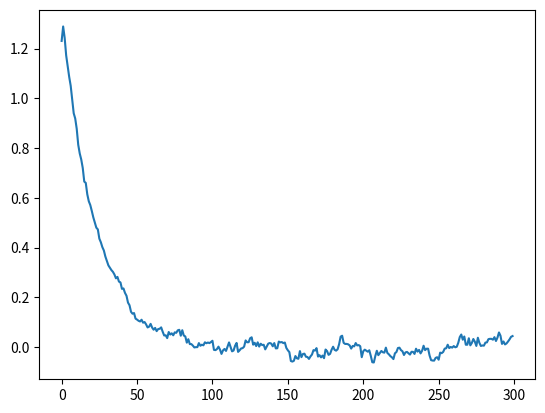

Here is the Python script that generated this plot: (Note: this script raises an exception after producing the figure.)
import numpy as np
import pandas as pd
import math
import matplotlib.pyplot as plt
import seaborn as sns
import random
import os

## initializing the variables
n_homes=1405 ## number of houses
lambda_0 = 21
alpha = 0.1
p = 0.00436
q = 1.28
xcmax = 1.6            
K = 1  ## initial value of control parameter
T = 24 ## we need to find values for 24 hrs
v_mean = 0
v_std = 0.006
K=1
b_min=0.28
b_max=0.76
d_mean=7
d_var=3.5
psi_mean=-0.8
psi_var=0.1
omega_mean=0
omega_std=0.007

def update_Q_Mat(Q_mat, beta, omega, b, v_noise):
  A_bar = np.array([[0, 0, p], [0, alpha, np.sum(beta)/1000], [-K, K, 1]])
  phi = np.array([[q], [(np.sum(omega) + np.sum(b))/ 1000], [K * np.sum(v_noise)]])
  Rw = np.matmul([omega], np.transpose([omega]))[0][0]
  Rv = np.matmul([v_noise], np.transpose([v_noise]))[0][0]
  R_phi = np.array([[0, 0, 0], [0, Rw, 0], [0, 0, K * K * Rv]])
  Q_mat = np.matmul(A_bar, Q_mat, np.transpose(A_bar)) + R_phi
  return Q_mat

# 			     [xsT(k+1)	 ]	 [0		0		     p 	   ][xs(k)		]	   [		   q			    ]
# x(k+1) = 	 [xcT(k+1)	 ] = [0 		alpha 	 beta][xc(k)	  ] +  [omegaT(k) + bT(k)	]
# 			     [lambda(k+1)]	 [-K 	K 		   1	   ][lambda(k)]	   [		   KvT			  ]

def x_mat(n_tp=300, x_supply0=1.5, DP=True, plot=True, K=1, T=1):
  x_0 = []
  for i in range(n_homes):
    x_0.append(random.random()*xcmax)

  x = []
  x.append(x_0)
  b, d, psi, beta, omega = get_b_d_psi_beta_omega()
  x_1 = np.array(b) + np.array(beta) + np.array(omega) + alpha * np.array(x_0)

  x_supply  = [0 for i in range(n_tp + 2)]
  x_cons = [0 for i in range(n_tp + 2)] 
  price = [0 for i in range(n_tp + 2)]
  x_supply[0] = x_supply0
  x_cons[0] = np.sum(x_1) / 1000
  price[0] = lambda_0

  if DP:
    x_supply_DP  = [0 for i in range(n_tp + 2)]
    x_cons_DP = [0 for i in range(n_tp + 2)] 
    price_DP = [0 for i in range(n_tp + 2)]
    x_supply_DP[0] = x_supply0
    x_cons_DP[0] = np.sum(x_1) / 1000
    price_DP[0] = lambda_0
    print("SD of added noise to individual consumer demand reading", np.std(calc_noise()))

  outputs = []
  Q_mat = np.zeros((3, 3))
  for i in range(n_tp):
    b, d, psi, beta, omega = get_b_d_psi_beta_omega()
    x_supply[i+1] = (p*price[i] + q)
    x_cons[i+1] = alpha*x_cons[i] + (np.sum(beta)*price[i] + np.sum(b) + np.sum(omega))/1000
    v_noise = np.random.normal(v_mean, v_std, n_homes)
    price[i+1] = K*((x_cons[i]-x_supply[i] + np.sum(v_noise))) + price[i]
    if(not DP):
      Q_mat = update_Q_Mat(Q_mat, beta, omega, b, v_noise)
      C_mat = np.array([[1, -1, 0]])
      Rv = np.matmul([v_noise], np.transpose([v_noise]))[0][0]
      curr_val = np.matmul(np.matmul(C_mat, Q_mat), np.transpose(C_mat))[0][0] + Rv
      outputs.append(curr_val**0.5)

    if DP:
      x_supply_DP[i+1] = (p*price_DP[i] + q)
      noise = calc_noise()
      x_cons_DP[i+1] = alpha*x_cons_DP[i] + (np.sum(beta)*price_DP[i] + np.sum(b) + np.sum(omega))/1000 + np.sum(noise)
      v_noise = np.random.normal(v_mean, v_std, n_homes)
      price_DP[i+1] = K*((x_cons_DP[i]-x_supply_DP[i] + np.sum(v_noise))) + price_DP[i]
      Q_mat = update_Q_Mat(Q_mat, beta, omega, b, v_noise + noise)
      C_mat = np.array([[1, -1, 0]])
      v_noise = v_noise + noise
      Rv = np.matmul([v_noise], np.transpose([v_noise]))[0][0]
      curr_val = np.matmul(np.matmul(C_mat, Q_mat), np.transpose(C_mat))[0][0] + Rv
      outputs.append(curr_val**0.5)
  
  if plot:
    plt.clf()
    error = []
    for i in range(1,n_tp+1):
      error.append(x_supply[i] - x_cons[i])
    if not DP:
      plt.plot(error)
      plt.savefig('results/sup_dem_mismatch.png')
      plt.close()
      plt.plot(outputs)
      plt.savefig("results/standard_dev_noise.png")
      plt.close()
    else:
      error_w_DP = []
      for i in range(1,n_tp+1):
        error_w_DP.append(x_supply_DP[i] - x_cons_DP[i])
      plt.plot(error_w_DP)
      plt.plot(error)
      plt.savefig('results/sup_dem_mismatch_DP.png')
      plt.close()
      plt.plot(outputs)
      plt.savefig("results/standard_dev_noise_DP.png")
      plt.close()
  if not DP:
    return x_supply, x_cons, price, outputs
  
  if DP:
    return x_supply, x_cons, price, x_supply_DP, x_cons_DP, price_DP, outputs

def calc_noise():
  exp_std = 0.354
  curr_std = 0.24
  var_noise = (exp_std * exp_std - curr_std*curr_std)
  noise = np.random.normal(0, math.sqrt((var_noise) / n_homes), n_homes)
  return noise

def get_b_d_psi_beta_omega():
  b = (np.random.rand(n_homes)*(b_max-b_min)) + b_min
  d = np.random.normal(d_mean, d_var, n_homes) ## generating random distributions
  psi = np.random.normal(psi_mean, psi_var, n_homes)
  beta = []
  for j in range(n_homes):
    beta.append((d[j]*psi[j]*math.pow(lambda_0, psi[j]-1)))
  omega = np.random.normal(omega_mean, omega_std,n_homes)
  return b, d, psi, beta, omega


def main():
  x_mat(DP=False)
  x_mat()

if __name__ == '__main__':
  main()